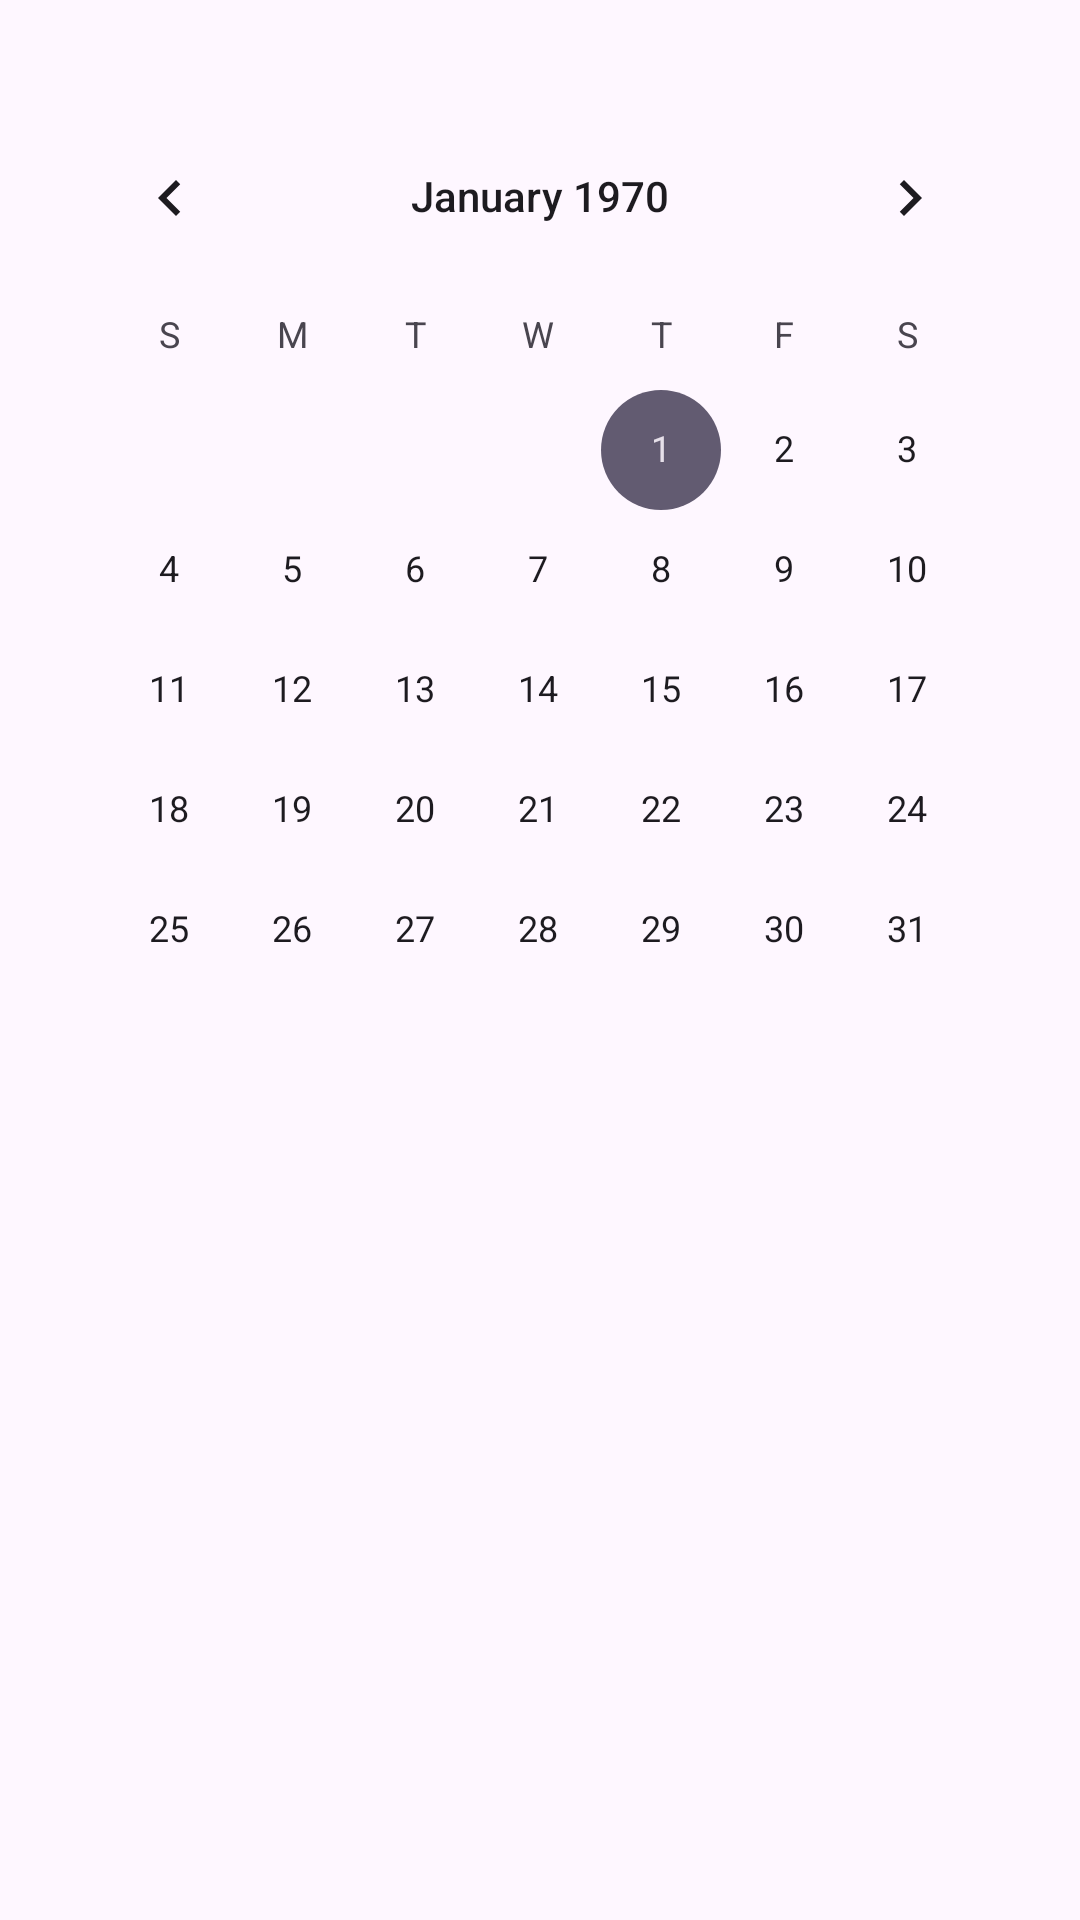

Layout XML and referenced resources for this Android screen:
<!-- AndroidManifest.xml: application theme Theme.Gestionv2 -->
<!-- res/layout/activity_calendar_fragment.xml -->
<?xml version="1.0" encoding="utf-8"?>
<LinearLayout xmlns:android="http://schemas.android.com/apk/res/android"
    android:layout_width="match_parent"
    android:layout_height="match_parent"
    android:orientation="vertical"
    android:padding="16dp">

    <CalendarView
        android:id="@+id/calendar_view"
        android:layout_width="match_parent"
        android:layout_height="match_parent"
        android:layout_marginTop="16dp" />

    

</LinearLayout>
<!-- resources referenced by this layout -->
<resources>
  <style name="Theme.Gestionv2" parent="Base.Theme.Gestionv2" />
  <style name="Base.Theme.Gestionv2" parent="Theme.Material3.DayNight.NoActionBar">
          
          
      </style>
</resources>
